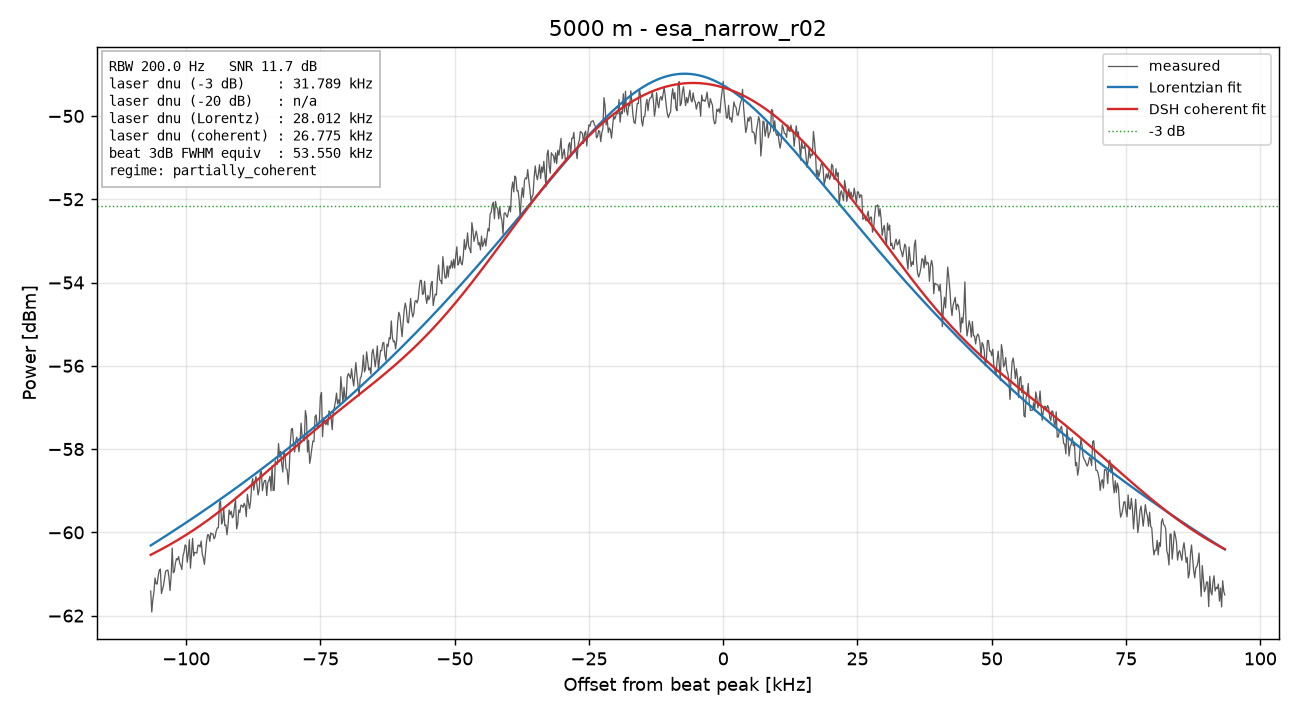

Source data for this figure (header and first rows):
freq_Hz, power_dBm
79900000, -61.41
79900200, -61.91
79900400, -61.61
79900600, -61.44
79900800, -61.1
79901000, -61.23
79901200, -61.24
79901400, -61.04
79901600, -60.91
79901800, -60.88
79902000, -61.47
79902200, -61.37
79902400, -61.26
79902600, -61.08
79902800, -60.93
79903000, -60.92
79903200, -60.9
79903400, -61.08
79903600, -61.4
79903800, -61.06
79904000, -60.38
79904200, -60.97
79904400, -60.94
79904600, -60.75
79904800, -60.63
79905000, -60.66
79905200, -60.58
79905400, -60.74
79905600, -60.8
79905800, -60.89
79906000, -60.57
79906200, -60.48
79906400, -60.3
79906600, -60.32
79906800, -60.72
79907000, -60.52
79907200, -60.18
79907400, -60.86
79907600, -60.51
79907800, -60.15
79908000, -60.57
79908200, -60.48
79908400, -60.49
79908600, -60.5
79908800, -60.31
79909000, -60.31
79909200, -60.35
79909400, -60.21
79909600, -60.52
79909800, -60.61
79910000, -60.77
79910200, -60.48
79910400, -60.21
79910600, -60.06
79910800, -60.06
79911000, -60.22
79911200, -60.01
79911400, -60.04
79911600, -60.04
79911800, -60.16
... 941 more rows
